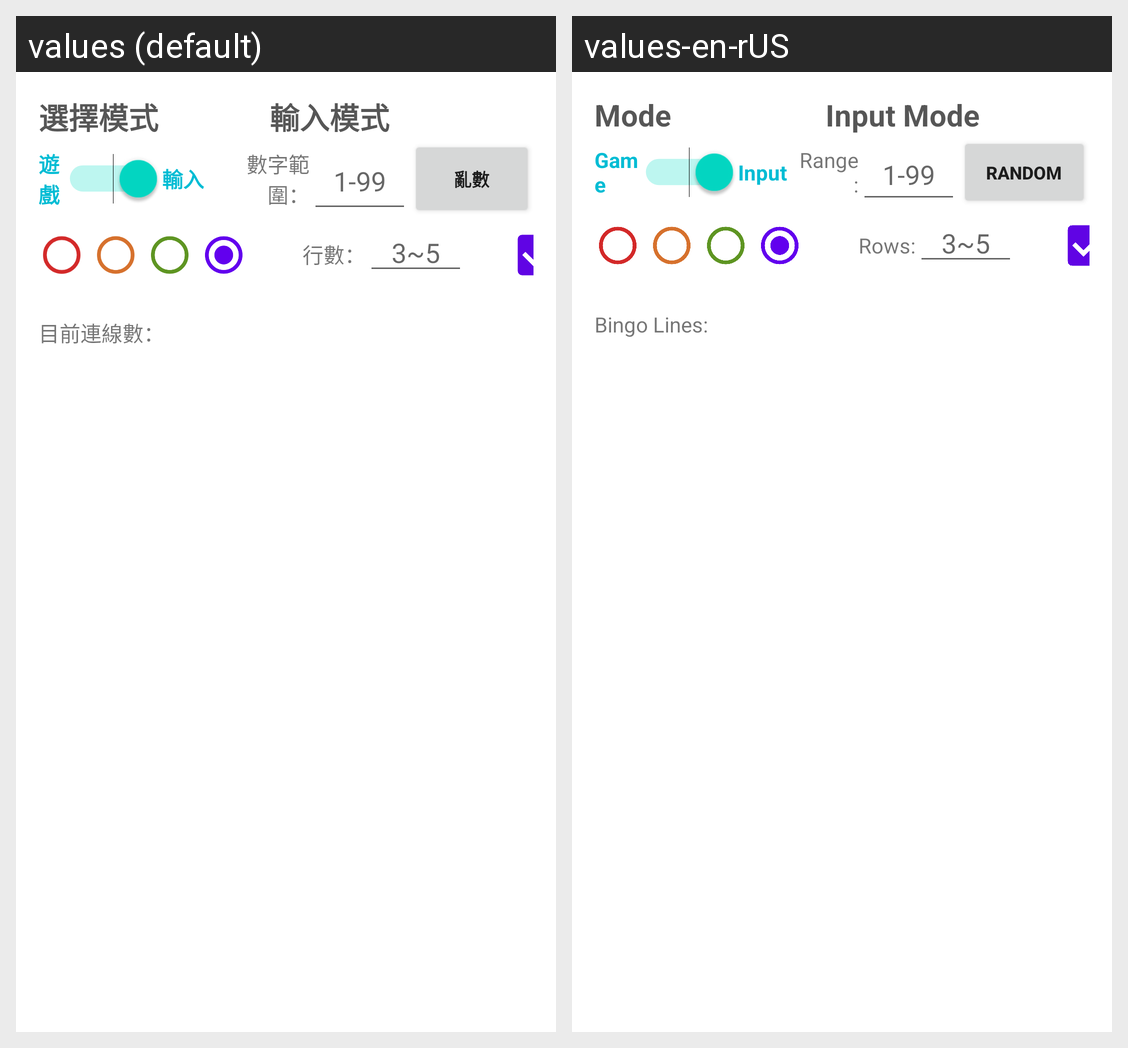

The same Android screen rendered under two of its app's locales, left to right. List the strings drawn on it with the default value and each locale's translation.
Android screen res/layout/activity_main.xml rendered under 2 locales, left to right: values (default), values-en-rUS. Device: Nexus 5 (rendered at 1080×1920; each locale shown at half size, 540×960, under a caption strip naming it); theme Theme.Bingo.
Strings drawn on this screen, with the default value and each locale's value (text and hints the layout hard-codes, and strings that could not be matched under every locale, appear in the picture but are not listed):

chooseMode
  values: 選擇模式
  values-en-rUS: Mode

inputMode
  values: 輸入模式
  values-en-rUS: Input Mode

toGameMode
  values: 遊戲
  values-en-rUS: Game

toInputMode
  values: 輸入
  values-en-rUS: Input

inputNum
  values: 數字範圍：
  values-en-rUS: Range:

randomNum
  values: 亂數
  values-en-rUS: Random

rowsNum
  values: 行數：
  values-en-rUS: Rows:

bingoLines
  values: 目前連線數：
  values-en-rUS: Bingo Lines:
